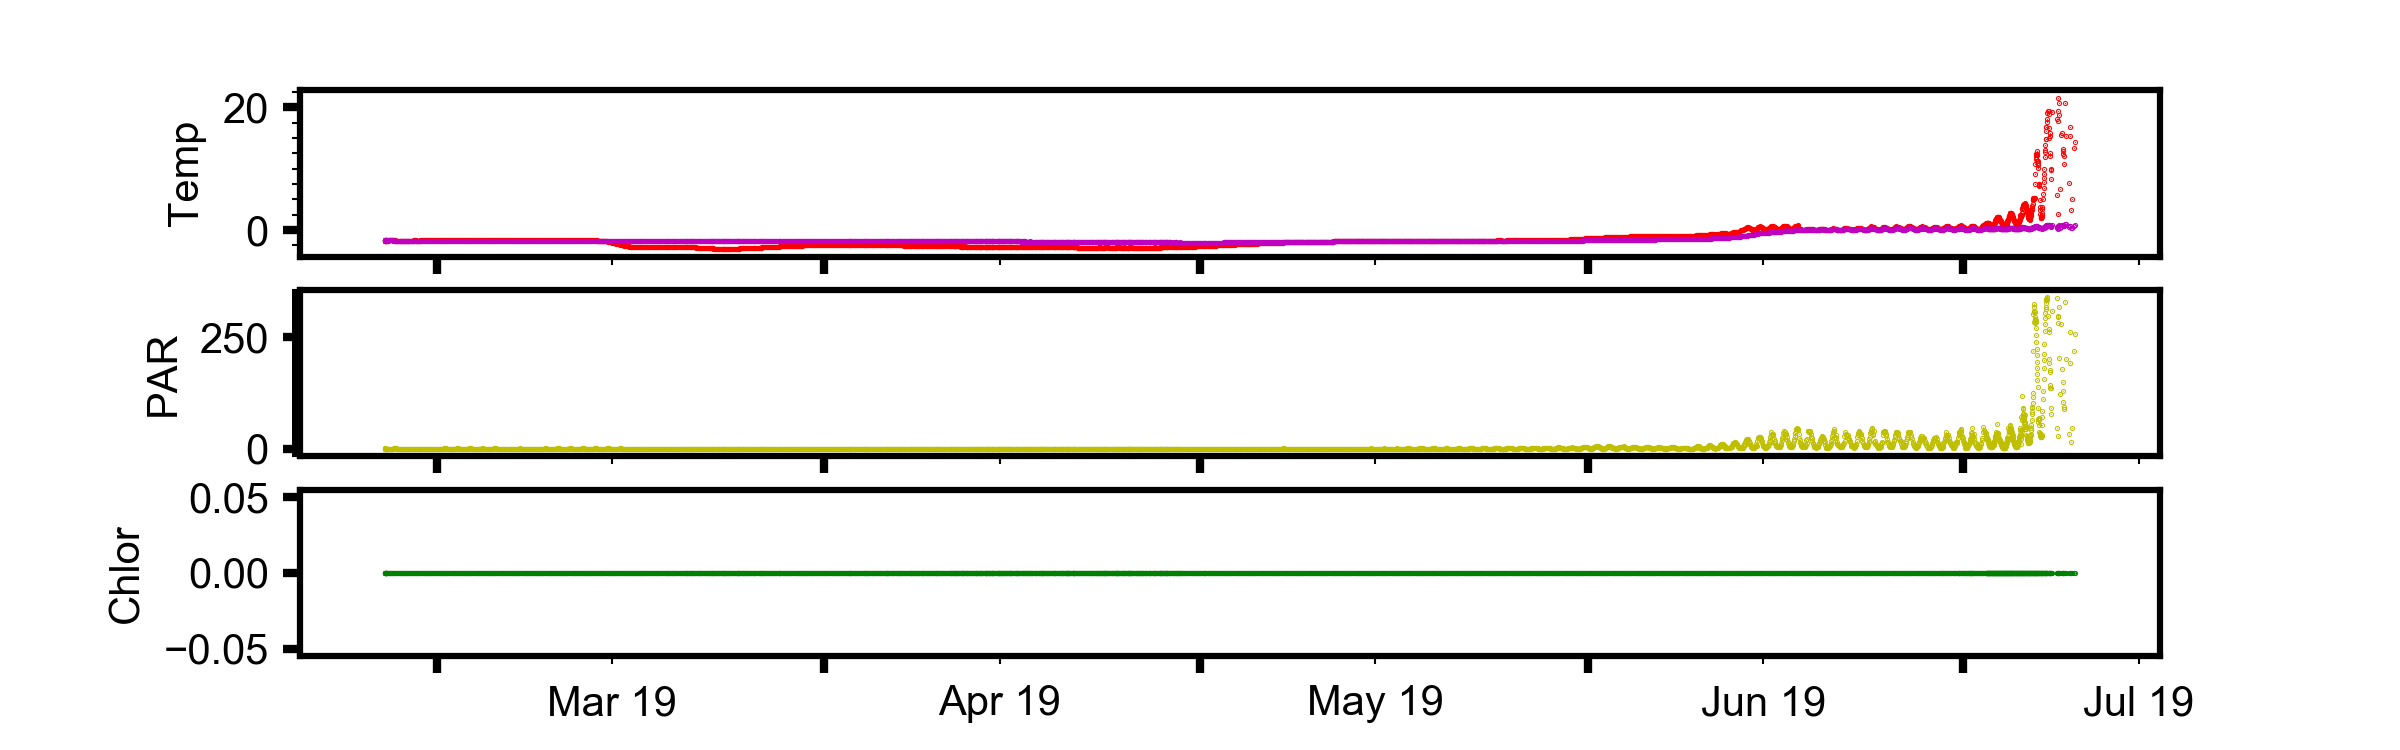

Values plotted in this chart, from the file beside it:
, time, pressure, topside_temp, topside_temp_ADC, underside_temp, underside_temp_ADC, temp_ref, par, fluor, tilt, TTS, GPSLat, GPSLon, GPSDate, GPSTime, TTF, Max_Tilt, datetime, id, dep_lat, dep_lon
1, 1551039610, 0.01007, -1.769, 30460, -1.684, 30254, 8519, 2.73, 0, 15, 40.0, , , , , , , 2019-02-24 20:20:10, 300434063928220, 67.91, 168.2
2, 1551040825, 0.01068, -1.85, 30589, -1.686, 30258, 8519, 1.141, 0, 19, 40.0, , , , , , , 2019-02-24 20:40:25, 300434063928220, 67.91, 168.2
3, 1551042035, 0.01068, -1.844, 30579, -1.684, 30254, 8519, 0.4488, 0, 19, 40.0, , , , , , , 2019-02-24 21:00:35, 300434063928220, 67.91, 168.2
4, 1551043245, 0.01129, -1.856, 30599, -1.686, 30258, 8519, 0.1496, 0, 19, 40.0, , , , , , , 2019-02-24 21:20:45, 300434063928220, 67.91, 168.2
5, 1551044455, 0.0119, -1.787, 30489, -1.684, 30254, 8519, 0.0561, 0, 16, 40.0, , , , , , , 2019-02-24 21:40:55, 300434063928220, 67.91, 168.2
6, 1551045665, 0.01221, -1.761, 30447, -1.682, 30251, 8519, 0.0561, 0, 17, 40.0, , , , , , , 2019-02-24 22:01:05, 300434063928220, 67.91, 168.2
7, 1551046875, 0.01312, -1.742, 30417, -1.681, 30250, 8519, 0.0561, 0, 16, 40.0, , , , , , , 2019-02-24 22:21:15, 300434063928220, 67.91, 168.2
8, 1551048085, 0.01465, -1.732, 30400, -1.684, 30254, 8519, 0.0374, 0, 16, 40.0, , , , , , , 2019-02-24 22:41:25, 300434063928220, 67.91, 168.2
9, 1551049295, 0.01526, -1.722, 30384, -1.677, 30243, 8519, 0.0374, 0, 16, 40.0, , , , , , , 2019-02-24 23:01:35, 300434063928220, 67.91, 168.2
10, 1551050505, 0.01526, -1.712, 30369, -1.671, 30234, 8519, 0.0374, 0, 15, 40.0, , , , , , , 2019-02-24 23:21:45, 300434063928220, 67.91, 168.2
11, 1551051720, 0.01617, -1.706, 30359, -1.668, 30230, 8519, 0.0561, 0, 15, 40.0, , , , , , , 2019-02-24 23:42:00, 300434063928220, 67.91, 168.2
12, 1551052935, 0.0177, -1.707, 30361, -1.668, 30229, 8519, 0.0374, 0, 15, 40.0, , , , , , , 2019-02-25 00:02:15, 300434063928220, 67.91, 168.2
13, 1551054150, 0.0174, -1.71, 30365, -1.667, 30228, 8519, 0.0561, 0, 15, 40.0, , , , , , , 2019-02-25 00:22:30, 300434063928220, 67.91, 168.2
14, 1551055365, 0.01892, -1.71, 30365, -1.665, 30225, 8519, 0.0374, 0, 16, , , , , , , , 2019-02-25 00:42:45, 300434063928220, 67.91, 168.2
15, 1551058965, 0.01984, -1.71, 30366, -1.672, 30236, 8519, 0.0374, 0, 17, 40.0, , , , , , , 2019-02-25 01:42:45, 300434063928220, 67.91, 168.2
16, 1551060175, 0.01984, -1.705, 30358, -1.672, 30235, 8519, 0.0374, 0, 17, , , , , , , , 2019-02-25 02:02:55, 300434063928220, 67.91, 168.2
17, 1551063775, 0.02136, -1.7, 30349, -1.675, 30240, 8519, 0.0374, 0, 17, , , , , , , , 2019-02-25 03:02:55, 300434063928220, 67.91, 168.2
18, 1551067375, 0.0415, -1.677, 30314, -1.685, 30256, 8519, 0.0374, 0, 7, , , , , , , , 2019-02-25 04:02:55, 300434063928220, 67.91, 168.2
19, 1551070975, 0.04364, -1.674, 30308, -1.685, 30256, 8519, 0.0374, 0, 7, , , , , , , , 2019-02-25 05:02:55, 300434063928220, 67.91, 168.2
20, 1551074575, 0.04486, -1.672, 30306, -1.685, 30255, 8519, 0.0561, 0, 7, , , , , , , , 2019-02-25 06:02:55, 300434063928220, 67.91, 168.2
21, 1551078175, 0.04608, -1.673, 30307, -1.686, 30258, 8519, 0.0374, 0, 7, , , , , , , , 2019-02-25 07:02:55, 300434063928220, 67.91, 168.2
22, 1551081775, 0.04761, -1.674, 30308, -1.688, 30260, 8519, 0.0374, 0, 7, , , , , , , , 2019-02-25 08:02:55, 300434063928220, 67.91, 168.2
23, 1551085375, 0.04852, -1.675, 30310, -1.69, 30263, 8519, 0.0561, 0, 7, , , , , , , , 2019-02-25 09:02:55, 300434063928220, 67.91, 168.2
24, 1551088975, 0.05035, -1.676, 30311, -1.691, 30265, 8519, 0.0374, 0, 7, , , , , , , , 2019-02-25 10:02:55, 300434063928220, 67.91, 168.2
25, 1551092575, 0.05157, -1.676, 30312, -1.693, 30268, 8519, 0.0374, 0, 7, , , , , , , , 2019-02-25 11:02:55, 300434063928220, 67.91, 168.2
26, 1551096175, 0.05249, -1.677, 30313, -1.695, 30272, 8519, 0.09349, 0, 7, , , , , , , , 2019-02-25 12:02:55, 300434063928220, 67.91, 168.2
27, 1551099775, 0.0528, -1.677, 30313, -1.699, 30277, 8519, 0.2805, 0, 7, , , , , , , , 2019-02-25 13:02:55, 300434063928220, 67.91, 168.2
28, 1551103375, 0.05432, -1.676, 30311, -1.701, 30280, 8519, 0.8601, 0, 7, , , , , , , , 2019-02-25 14:02:55, 300434063928220, 67.91, 168.2
29, 1551106975, 0.05341, -1.671, 30304, -1.701, 30281, 8519, 1.272, 0, 7, , , , , , , , 2019-02-25 15:02:55, 300434063928220, 67.91, 168.2
30, 1551110575, 0.05524, -1.673, 30307, -1.702, 30282, 8519, 1.328, 0, 7, , , , , , , , 2019-02-25 16:02:55, 300434063928220, 67.91, 168.2
31, 1551114175, 0.05463, -1.702, 30353, -1.702, 30282, 8519, 1.608, 0, 7, , , , , , , , 2019-02-25 17:02:55, 300434063928220, 67.91, 168.2
32, 1551117775, 0.05463, -1.717, 30376, -1.701, 30281, 8519, 1.402, 0, 7, , , , , , , , 2019-02-25 18:02:55, 300434063928220, 67.91, 168.2
33, 1551121375, 0.05524, -1.722, 30384, -1.702, 30282, 8519, 0.8227, 0, 7, , , , , , , , 2019-02-25 19:02:55, 300434063928220, 67.91, 168.2
34, 1551124975, 0.05432, -1.723, 30386, -1.703, 30283, 8519, 0.3553, 0, 7, , , , , , , , 2019-02-25 20:02:55, 300434063928220, 67.91, 168.2
35, 1551128575, 0.05432, -1.725, 30390, -1.704, 30286, 8519, 0.09349, 0, 7, , , , , , , , 2019-02-25 21:02:55, 300434063928220, 67.91, 168.2
36, 1551132175, 0.05371, -1.736, 30407, -1.707, 30290, 8519, 0.0374, 0, 7, , , , , , , , 2019-02-25 22:02:55, 300434063928220, 67.91, 168.2
37, 1551135775, 0.05341, -1.744, 30420, -1.71, 30294, 8519, 0.0374, 0, 8, , , , , , , , 2019-02-25 23:02:55, 300434063928220, 67.91, 168.2
38, 1551139375, 0.05341, -1.747, 30424, -1.713, 30299, 8519, 0.0374, 0, 7, , , , , , , , 2019-02-26 00:02:55, 300434063928220, 67.91, 168.2
39, 1551142975, 0.05371, -1.749, 30427, -1.717, 30305, 8519, 0.0374, 0, 7, , , , , , , , 2019-02-26 01:02:55, 300434063928220, 67.91, 168.2
40, 1551146575, 0.05249, -1.754, 30435, -1.721, 30311, 8519, 0.0374, 0, 7, , , , , , , , 2019-02-26 02:02:55, 300434063928220, 67.91, 168.2
41, 1551150175, 0.05249, -1.757, 30440, -1.724, 30317, 8519, 0.0374, 0, 7, , , , , , , , 2019-02-26 03:02:55, 300434063928220, 67.91, 168.2
42, 1551153775, 0.05127, -1.759, 30443, -1.729, 30324, 8519, 0.0374, 0, 7, , , , , , , , 2019-02-26 04:02:55, 300434063928220, 67.91, 168.2
43, 1551157375, 0.05127, -1.759, 30443, -1.733, 30330, 8519, 0.0374, 0, 7, , , , , , , , 2019-02-26 05:02:55, 300434063928220, 67.91, 168.2
44, 1551160975, 0.05096, -1.764, 30451, -1.737, 30337, 8519, 0.0374, 0, 7, , , , , , , , 2019-02-26 06:02:55, 300434063928220, 67.91, 168.2
45, 1551164575, 0.05066, -1.786, 30486, -1.741, 30343, 8519, 0.0374, 0, 7, , , , , , , , 2019-02-26 07:02:55, 300434063928220, 67.91, 168.2
46, 1551168175, 0.04944, -1.8, 30509, -1.745, 30349, 8519, 0.0374, 0, 7, , , , , , , , 2019-02-26 08:02:55, 300434063928220, 67.91, 168.2
47, 1551171775, 0.04974, -1.808, 30521, -1.749, 30355, 8519, 0.0374, 0, 7, , , , , , , , 2019-02-26 09:02:55, 300434063928220, 67.91, 168.2
48, 1551175375, 0.04913, -1.809, 30524, -1.752, 30360, 8519, 0.0374, 0, 7, , , , , , , , 2019-02-26 10:02:55, 300434063928220, 67.91, 168.2
49, 1551178975, 0.04852, -1.816, 30535, -1.755, 30365, 8519, 0.0374, 0, 7, , , , , , , , 2019-02-26 11:02:55, 300434063928220, 67.91, 168.2
50, 1551182575, 0.04883, -1.824, 30547, -1.758, 30369, 8519, 0.0561, 0, 7, , , , , , , , 2019-02-26 12:02:55, 300434063928220, 67.91, 168.2
51, 1551186175, 0.04883, -1.852, 30592, -1.76, 30373, 8519, 0.1683, 0, 7, , , , , , , , 2019-02-26 13:02:55, 300434063928220, 67.91, 168.2
52, 1551189775, 0.04883, -1.853, 30594, -1.763, 30378, 8519, 0.3179, 0, 7, , , , , , , , 2019-02-26 14:02:55, 300434063928220, 67.91, 168.2
53, 1551193375, 0.04883, -1.826, 30550, -1.766, 30382, 8519, 0.5236, 0, 7, , , , , , , , 2019-02-26 15:02:55, 300434063928220, 67.91, 168.2
54, 1551196975, 0.04791, -1.81, 30525, -1.769, 30386, 8519, 0.561, 0, 7, , , , , , , , 2019-02-26 16:02:55, 300434063928220, 67.91, 168.2
55, 1551200575, 0.04791, -1.796, 30503, -1.772, 30392, 8519, 0.5423, 0, 7, , , , , , , , 2019-02-26 17:02:55, 300434063928220, 67.91, 168.2
56, 1551204175, 0.0473, -1.774, 30468, -1.798, 30432, 8519, 0.4862, 0, 7, , , , , , , , 2019-02-26 18:02:55, 300434063928220, 67.91, 168.2
57, 1551207775, 0.047, -1.767, 30456, -1.772, 30392, 8519, 0.3553, 0, 7, , , , , , , , 2019-02-26 19:02:55, 300434063928220, 67.91, 168.2
58, 1551211375, 0.0473, -1.763, 30450, -1.764, 30379, 8519, 0.187, 0, 7, , , , , , , , 2019-02-26 20:02:55, 300434063928220, 67.91, 168.2
59, 1551214975, 0.04761, -1.759, 30443, -1.76, 30372, 8519, 0.07479, 0, 7, , , , , , , , 2019-02-26 21:02:55, 300434063928220, 67.91, 168.2
60, 1551218575, 0.047, -1.745, 30421, -1.756, 30367, 8519, 0.0374, 0, 7, , , , , , , , 2019-02-26 22:02:55, 300434063928220, 67.91, 168.2
... 3,641 more rows
